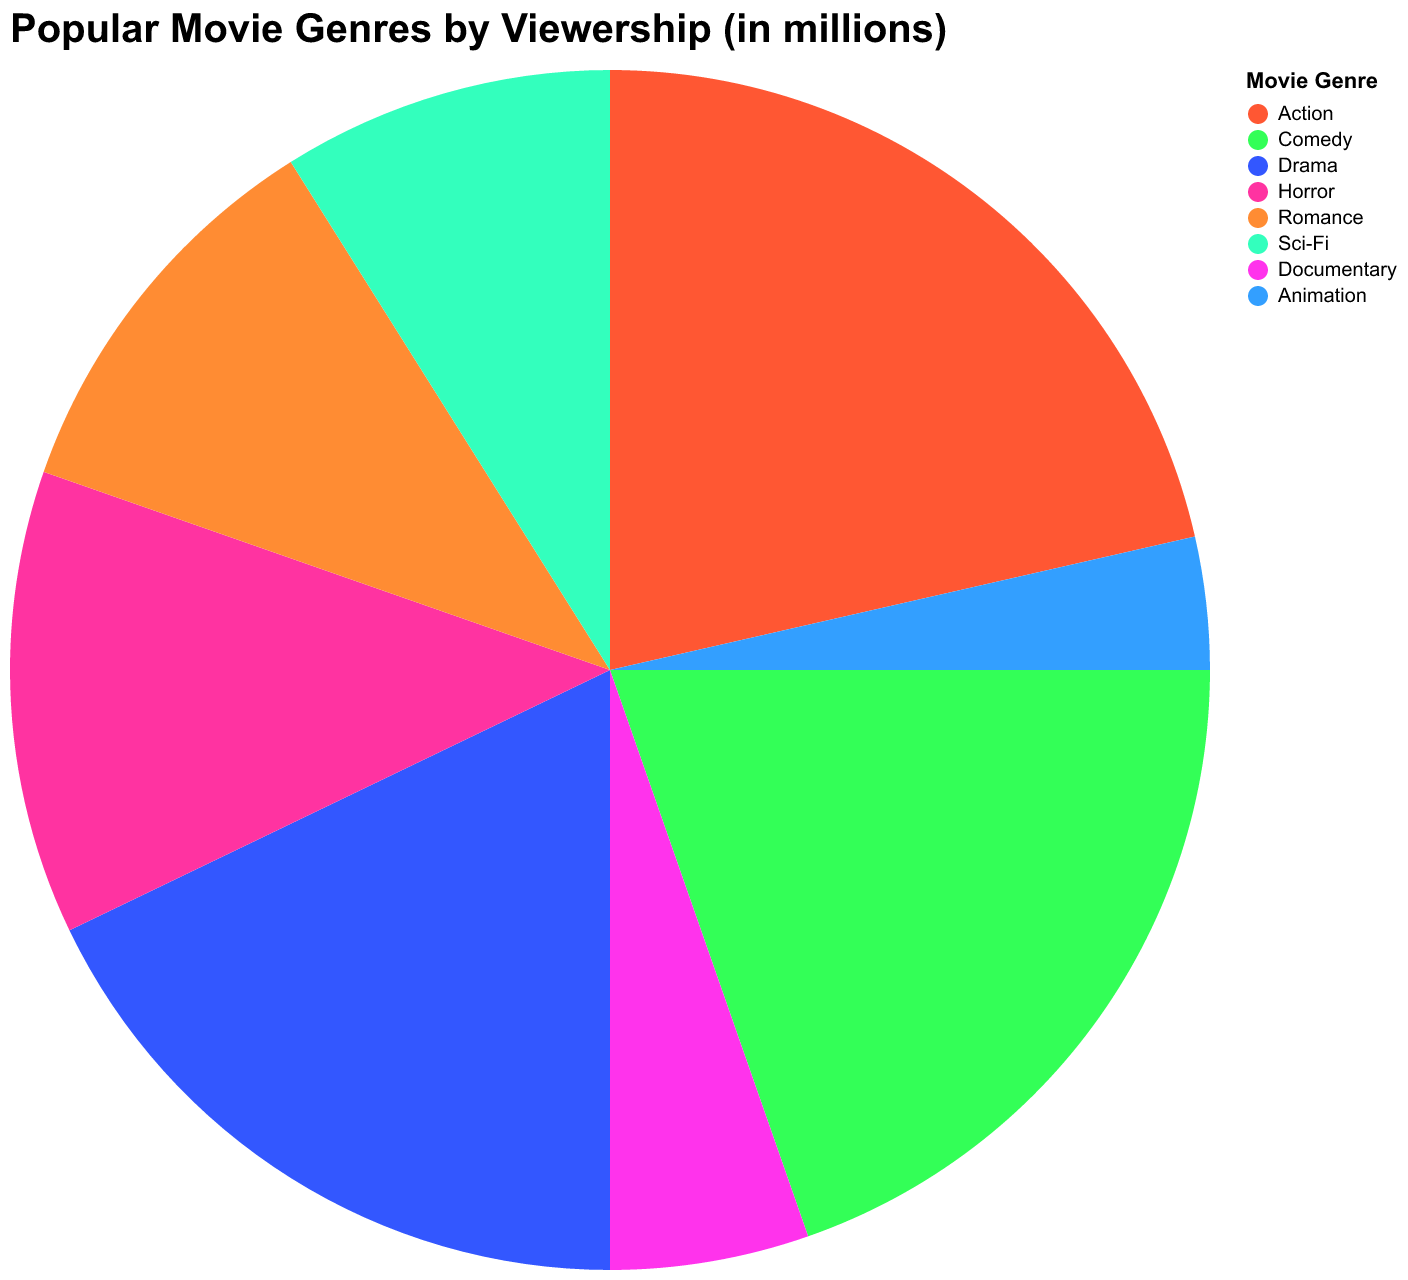

Source data for this figure (header and first rows):
Genre, Viewership
Action, 600
Comedy, 550
Drama, 500
Horror, 350
Romance, 300
Sci-Fi, 250
Documentary, 150
Animation, 100
